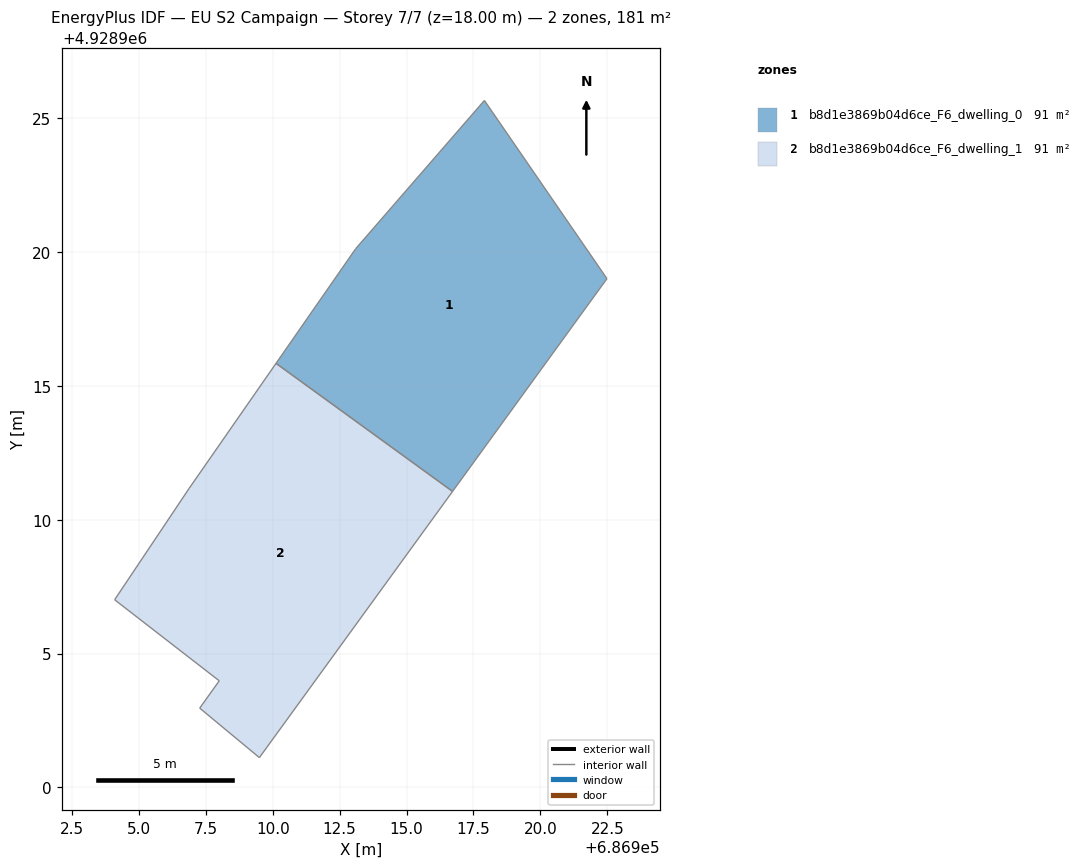
=== STOREY PLAN SPEC (per zone: floor XY polygon, exterior-wall plan segments, windows/doors) ===
zone 1: b8d1e3869b04d6ce_F6_dwelling_0  (90.5 m²)
  floor: (686917.91, 4928925.67) (686922.49, 4928919.01) (686916.72, 4928911.06) (686910.12, 4928915.85) (686913.10, 4928920.13)
  interior walls: 5
zone 2: b8d1e3869b04d6ce_F6_dwelling_1  (90.5 m²)
  floor: (686916.72, 4928911.06) (686909.50, 4928901.11) (686907.27, 4928902.96) (686908.00, 4928903.98) (686904.09, 4928907.01) (686906.88, 4928911.18) (686910.12, 4928915.85)
  interior walls: 7

=== DERIVED (storey summary) ===
Building: EU S2 Campaign
Storey: 7 of 7  (floor level z = 18.00 m)
Storey gross floor area: 181.0 m²
Zones on this storey: 2
  - b8d1e3869b04d6ce_F6_dwelling_0: floor 90.5 m²
  - b8d1e3869b04d6ce_F6_dwelling_1: floor 90.5 m²
Zone adjacency (shared interzone walls):
  - b8d1e3869b04d6ce_F6_dwelling_0 ↔ b8d1e3869b04d6ce_F6_dwelling_1